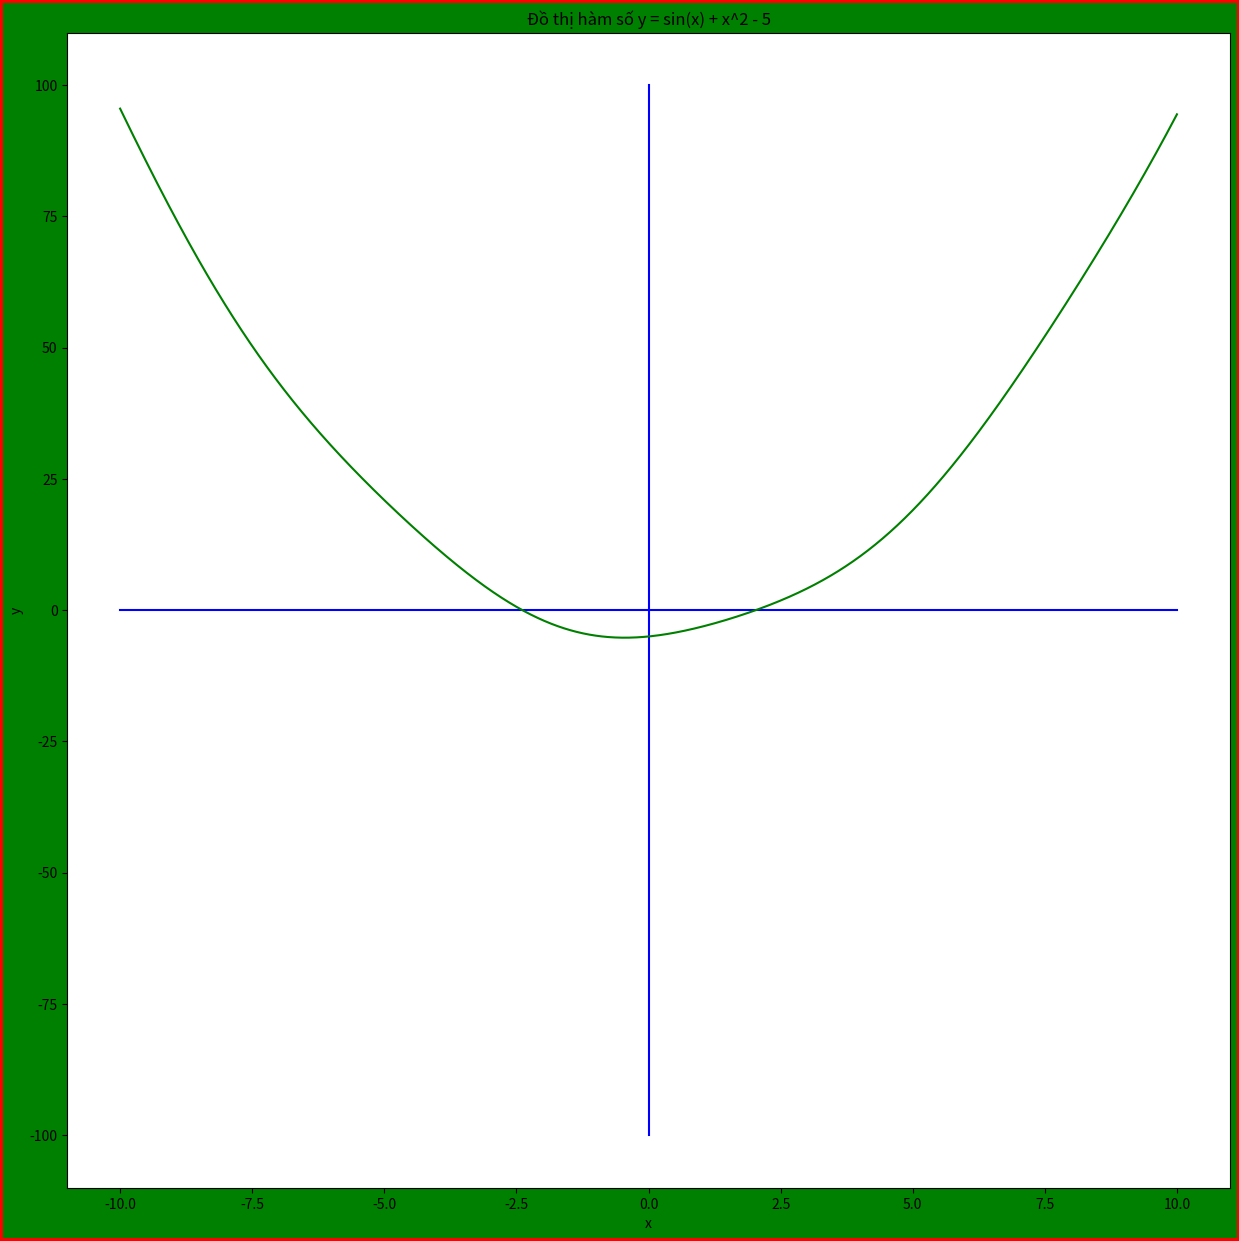

Write Python code to recreate this figure.
import matplotlib.pyplot as plt
import numpy as np

f = lambda x : np.sin(x) + x**2 - 5

x = np.arange(-10, 10.01, 0.01)
y = [f(i) for i in x]

plt.figure('ĐỒ THỊ HÀM SỐ', figsize = (15,15), edgecolor = 'r', linewidth = 4, facecolor = 'g', dpi = 80)

plt.plot([-10, 10],[0,0],'b-')
plt.plot([0,0], [-100, 100], 'b-')
plt.plot(x, y, 'g-')

plt.xlabel('x')
plt.ylabel('y')
plt.title('Đồ thị hàm số y = sin(x) + x^2 - 5')

plt.show()